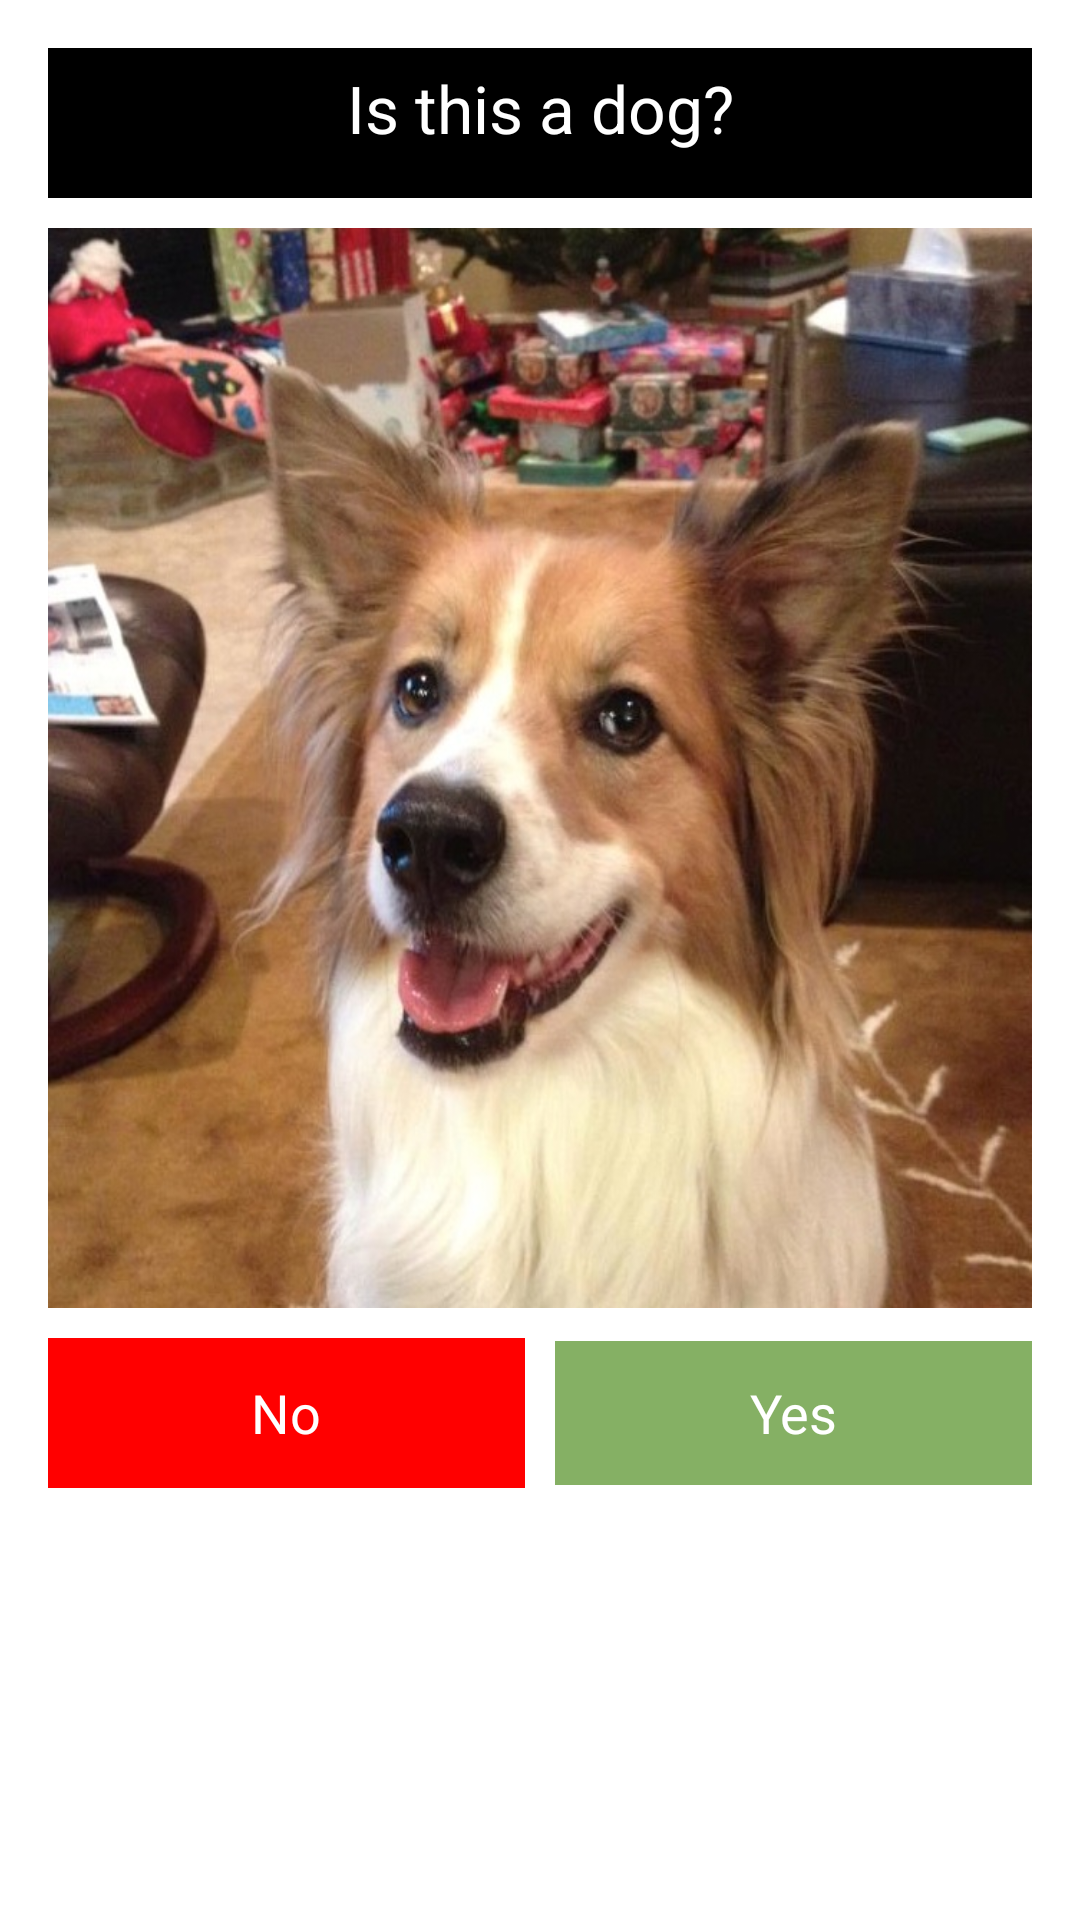

Write the Android layout XML for this screen, with the resource values it uses.
<!-- AndroidManifest.xml: application theme AppTheme -->
<!-- res/layout/activity_one_handed_task.xml -->
<RelativeLayout xmlns:android="http://schemas.android.com/apk/res/android"
    xmlns:tools="http://schemas.android.com/tools" android:layout_width="match_parent"
    android:layout_height="match_parent" android:paddingLeft="@dimen/activity_horizontal_margin"
    android:paddingRight="@dimen/activity_horizontal_margin"
    android:paddingTop="@dimen/activity_vertical_margin"
    android:paddingBottom="@dimen/activity_vertical_margin"
    tools:context="com.siliconvalleyinsight.mwork.activities.OneHandedTaskActivity">

    

    <LinearLayout
        android:orientation="vertical"
        android:gravity="center_horizontal"
        android:layout_width="350dp"
        android:layout_height="fill_parent"
        android:layout_alignParentStart="true"
        android:layout_alignParentTop="true">

        <TextView
            android:id="@+id/textView"
            android:text="Is this a dog?"
            android:layout_width="fill_parent"
            android:layout_height="50dp"
            android:gravity="center_vertical|center_horizontal"
            android:textColor="@color/white"
            android:background="@color/black"
            android:textAppearance="?android:attr/textAppearanceLarge"
            android:layout_gravity="center_horizontal"
            android:paddingBottom="10dp"
            android:layout_marginBottom="10dp"/>

        <ImageView
            android:id="@+id/imageView"
            android:contentDescription="questionnaire_img"
            android:src="@drawable/dog_test_1"
            android:layout_width="fill_parent"
            android:layout_height="360dp"
            android:scaleType="fitXY"
            android:layout_marginBottom="10dp"/>

        <LinearLayout
            android:layout_width="fill_parent"
            android:layout_height="50dp"
            android:orientation="horizontal"
            android:gravity="center">

            <Button
                android:id="@+id/btnNo"
                android:text="No"
                android:textColor="@color/white"
                android:background="@color/red"
                android:layout_width="0dp"
                android:layout_height="fill_parent"
                android:layout_weight=".10"
                android:gravity="center"
                android:layout_marginRight="10dp"/>

            <Button
                android:id="@+id/btnYes"
                android:text="Yes"
                android:textColor="@color/white"
                android:background="@color/green"
                android:layout_width="0dp"
                android:layout_height="wrap_content"
                android:layout_weight=".10"
                android:gravity="center"/>
        </LinearLayout>

    </LinearLayout>

</RelativeLayout>
<!-- resources referenced by this layout -->
<resources>
  <color name="black">#ff000000</color>
  <color name="green">#85B064</color>
  <color name="red">#FF0000</color>
  <color name="white">#ffffffff</color>
  <dimen name="activity_horizontal_margin">16dp</dimen>
  <dimen name="activity_vertical_margin">16dp</dimen>
  <!-- drawable dog_test_1: png bitmap (drawable-xxhdpi, 653359 bytes) -->
  <style name="AppTheme" parent="android:Theme.Holo.Light.DarkActionBar">
          
      </style>
</resources>
